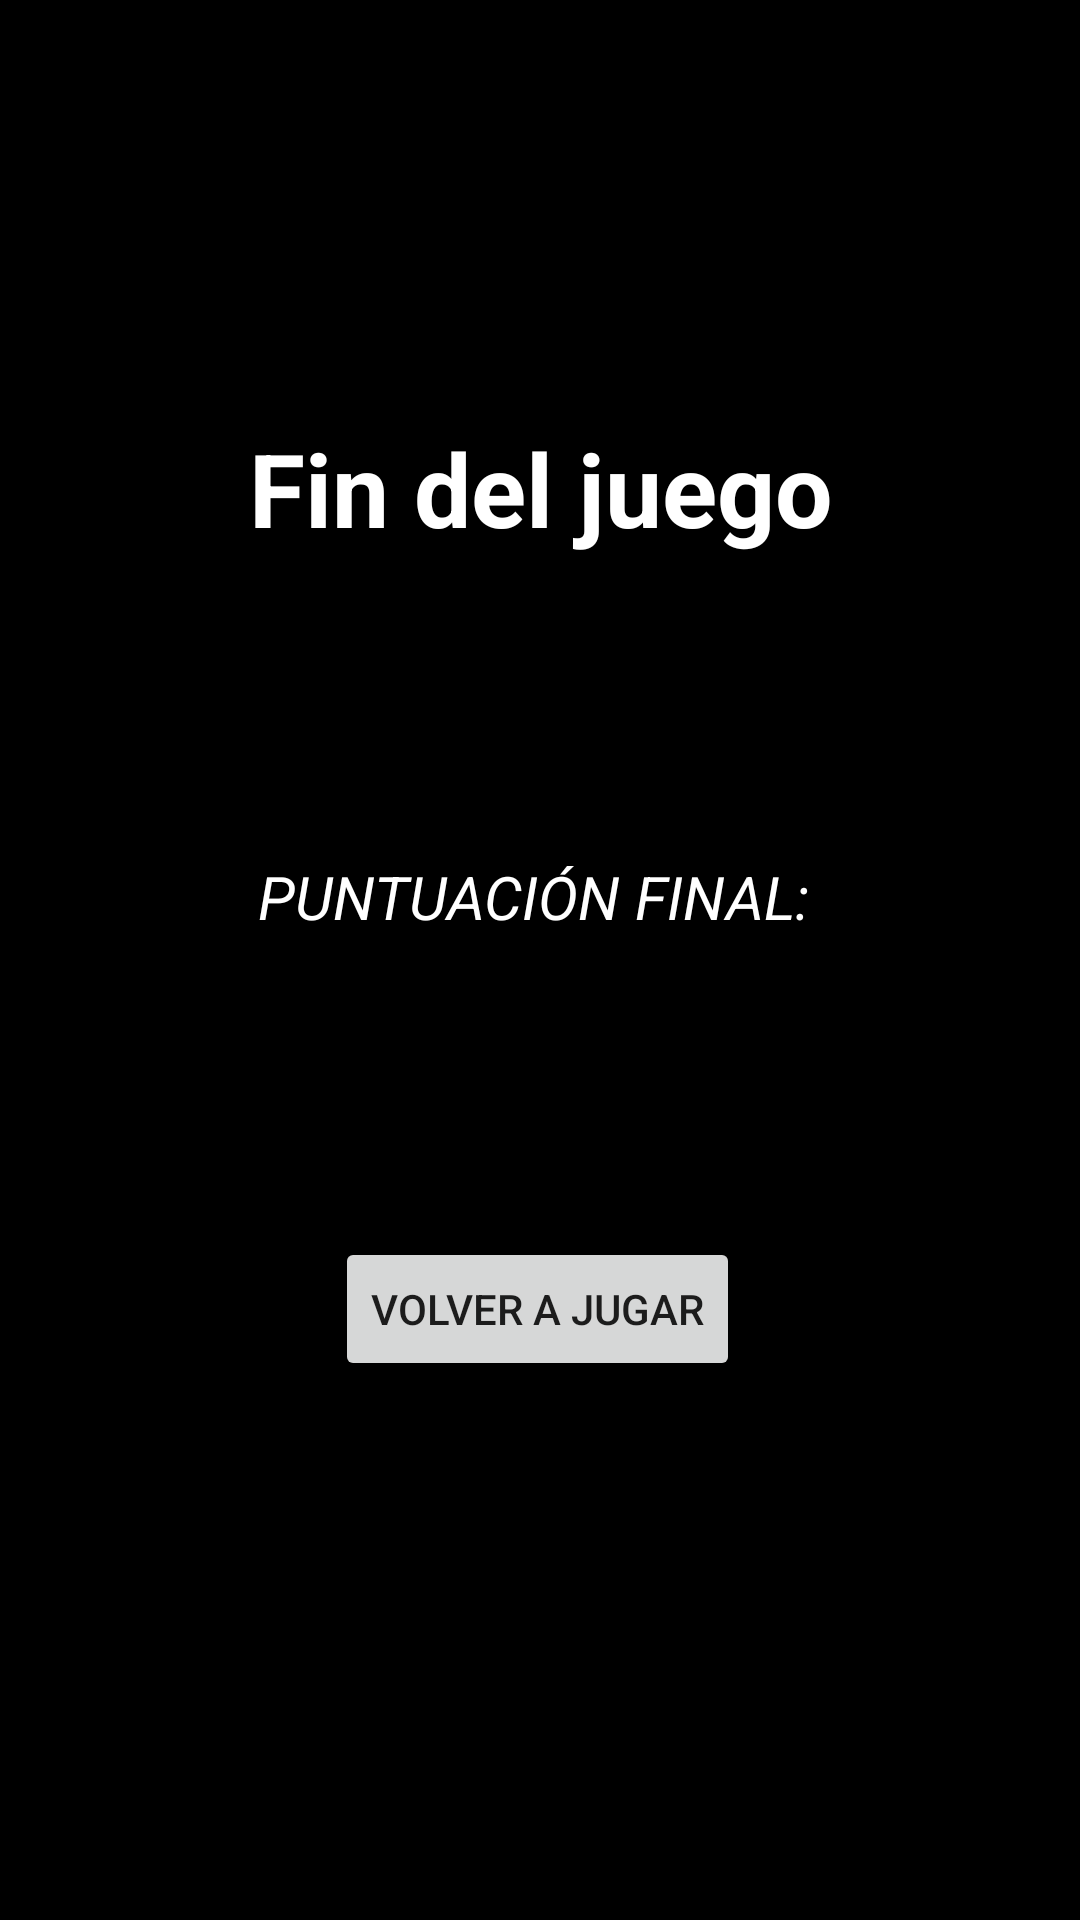

Android layout source for this screen:
<!-- AndroidManifest.xml: application theme Theme.Practica1_Quiz -->
<!-- res/layout/activity_puntuacion_final.xml -->
<?xml version="1.0" encoding="utf-8"?>
<androidx.constraintlayout.widget.ConstraintLayout xmlns:android="http://schemas.android.com/apk/res/android"
    xmlns:app="http://schemas.android.com/apk/res-auto"
    xmlns:tools="http://schemas.android.com/tools"
    android:layout_width="match_parent"
    android:layout_height="match_parent"
    android:background="#000000"
    tools:context=".PuntuacionFinal">

    <TextView
        android:id="@+id/textViewFinal1"
        android:layout_width="wrap_content"
        android:layout_height="wrap_content"
        android:layout_marginTop="140dp"
        android:layout_marginBottom="100dp"
        android:text="Fin del juego"
        android:textColor="#FFFFFF"
        android:textSize="34sp"
        android:textStyle="bold"
        app:layout_constraintBottom_toTopOf="@+id/textViewFinal2"
        app:layout_constraintEnd_toEndOf="parent"
        app:layout_constraintHorizontal_bias="0.502"
        app:layout_constraintStart_toStartOf="parent"
        app:layout_constraintTop_toTopOf="parent" />

    <TextView
        android:id="@+id/textViewFinal2"
        android:layout_width="wrap_content"
        android:layout_height="wrap_content"
        android:layout_marginTop="100dp"
        android:text="Puntuación final: "
        android:textAllCaps="true"
        android:textColor="#FFFFFF"
        android:textSize="20sp"
        android:textStyle="italic"
        app:layout_constraintEnd_toEndOf="parent"
        app:layout_constraintHorizontal_bias="0.502"
        app:layout_constraintStart_toStartOf="parent"
        app:layout_constraintTop_toBottomOf="@+id/textViewFinal1" />

    <Button
        android:id="@+id/buttonFinal"
        android:layout_width="wrap_content"
        android:layout_height="wrap_content"
        android:layout_marginTop="100dp"
        android:onClick="Rejugar"
        android:text="Volver a jugar"
        app:layout_constraintEnd_toEndOf="parent"
        app:layout_constraintHorizontal_bias="0.497"
        app:layout_constraintStart_toStartOf="parent"
        app:layout_constraintTop_toBottomOf="@+id/textViewFinal2" />

</androidx.constraintlayout.widget.ConstraintLayout>
<!-- resources referenced by this layout -->
<resources>
  <style name="Theme.Practica1_Quiz" parent="Theme.MaterialComponents.DayNight.DarkActionBar">
          
          <item name="colorPrimary">@color/purple_500</item>
          <item name="colorPrimaryVariant">@color/purple_700</item>
          <item name="colorOnPrimary">@color/white</item>
          
          <item name="colorSecondary">@color/teal_200</item>
          <item name="colorSecondaryVariant">@color/teal_700</item>
          <item name="colorOnSecondary">@color/black</item>
          
          <item name="android:statusBarColor" tools:targetApi="l">?attr/colorPrimaryVariant</item>
          
      </style>
  <!-- not gathered from this repository: default colours our renderer supplied (Android Studio template values) -->
  <color name="purple_500">#FF6200EE</color>
  <color name="purple_700">#FF3700B3</color>
  <color name="teal_200">#FF03DAC5</color>
  <color name="teal_700">#FF018786</color>
  <color name="black">#FF000000</color>
  <color name="white">#FFFFFFFF</color>
</resources>
